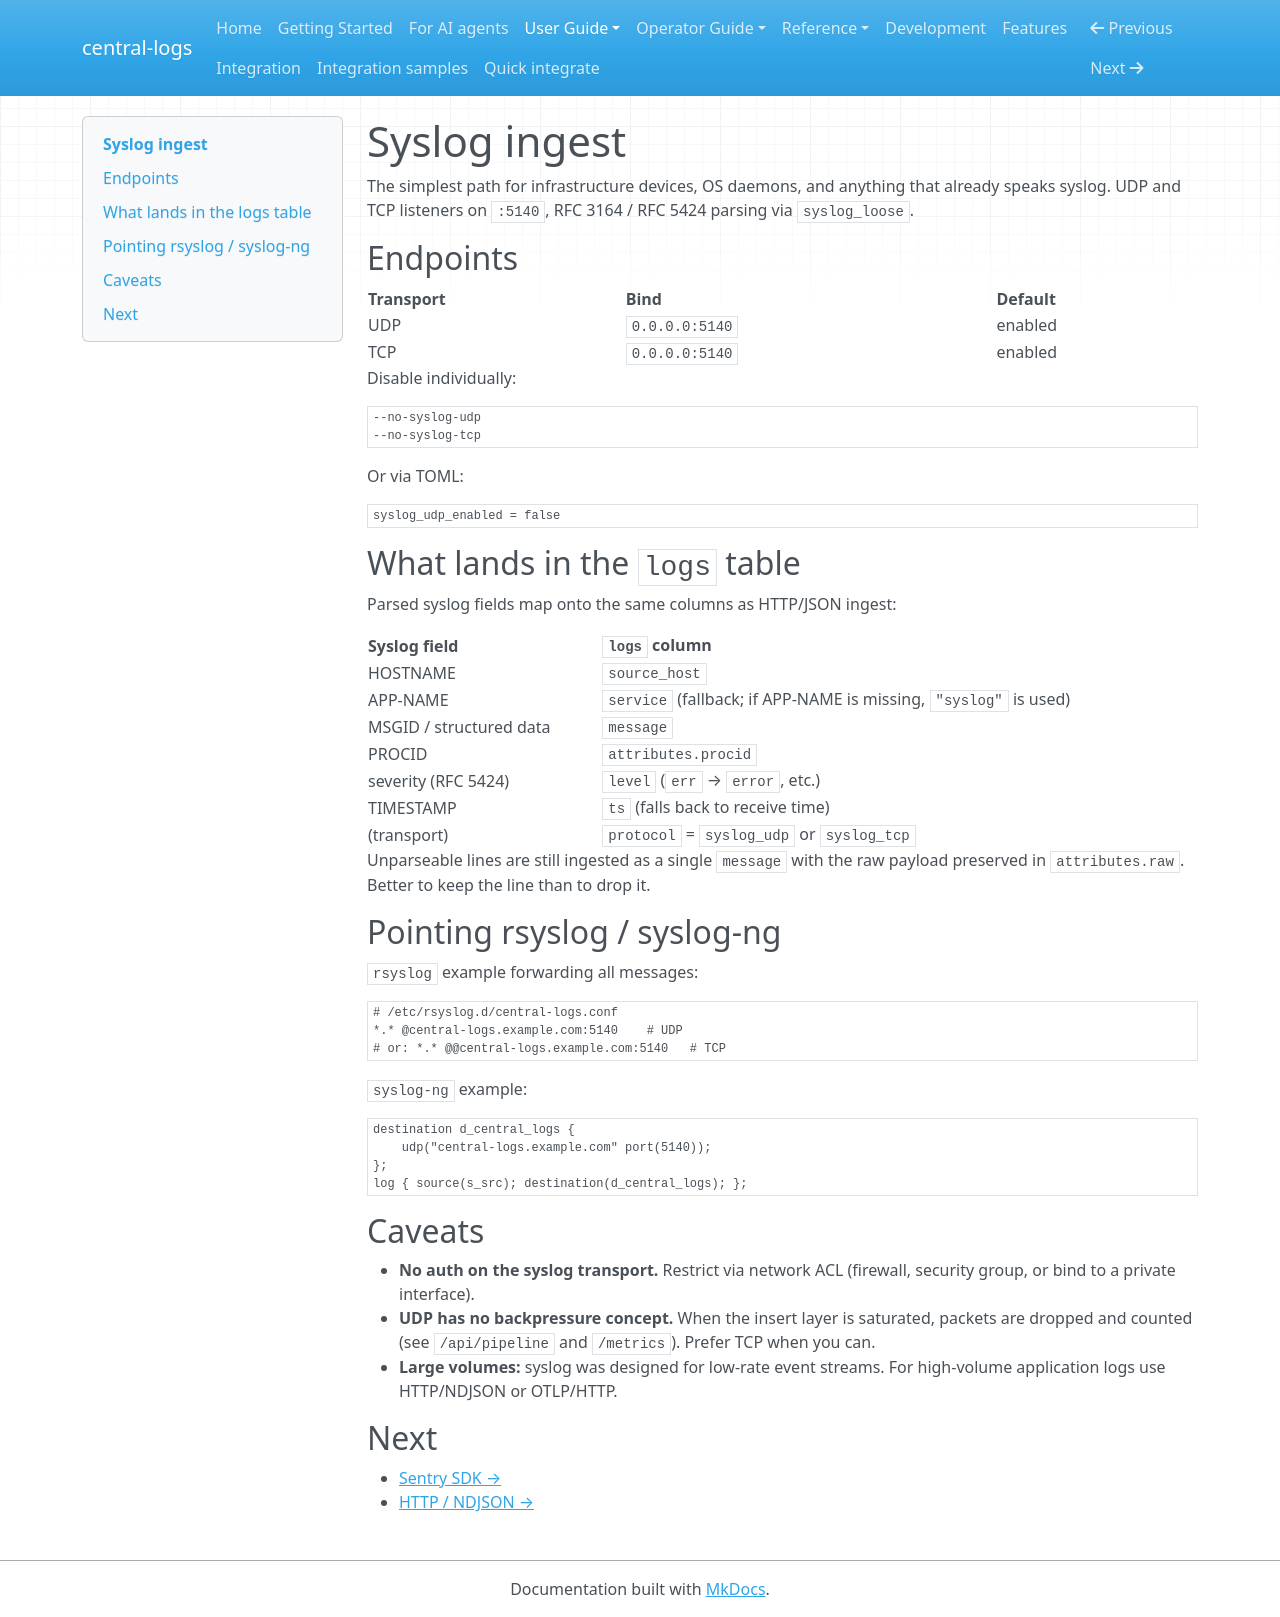

repository: kamilersz/central-logs · page: ingestion/syslog/index.html · generator: mkdocs

# Syslog ingest

The simplest path for infrastructure devices, OS daemons, and anything
that already speaks syslog. UDP and TCP listeners on `:5140`, RFC 3164
/ RFC 5424 parsing via `syslog_loose`.

## Endpoints

| Transport | Bind | Default |
|---|---|---|
| UDP | `0.0.0.0:5140` | enabled |
| TCP | `0.0.0.0:5140` | enabled |

Disable individually:

```bash
--no-syslog-udp
--no-syslog-tcp
```

Or via TOML:

```toml
syslog_udp_enabled = false
```

## What lands in the `logs` table

Parsed syslog fields map onto the same columns as HTTP/JSON ingest:

| Syslog field | `logs` column |
|---|---|
| HOSTNAME | `source_host` |
| APP-NAME | `service` (fallback; if APP-NAME is missing, `"syslog"` is used) |
| MSGID / structured data | `message` |
| PROCID | `attributes.procid` |
| severity (RFC 5424) | `level` (`err` → `error`, etc.) |
| TIMESTAMP | `ts` (falls back to receive time) |
| (transport) | `protocol` = `syslog_udp` or `syslog_tcp` |

Unparseable lines are still ingested as a single `message` with the
raw payload preserved in `attributes.raw`. Better to keep the line
than to drop it.

## Pointing rsyslog / syslog-ng

`rsyslog` example forwarding all messages:

```
# /etc/rsyslog.d/central-logs.conf
*.* @central-logs.example.com:5140    # UDP
# or: *.* @@central-logs.example.com:5140   # TCP
```

`syslog-ng` example:

```
destination d_central_logs {
    udp("central-logs.example.com" port(5140));
};
log { source(s_src); destination(d_central_logs); };
```

## Caveats

- **No auth on the syslog transport.** Restrict via network ACL
  (firewall, security group, or bind to a private interface).
- **UDP has no backpressure concept.** When the insert layer is
  saturated, packets are dropped and counted (see
  `/api/pipeline` and `/metrics`). Prefer TCP when you can.
- **Large volumes:** syslog was designed for low-rate event streams.
  For high-volume application logs use HTTP/NDJSON or OTLP/HTTP.

## Next

- [Sentry SDK →](sentry.md)
- [HTTP / NDJSON →](http.md)
